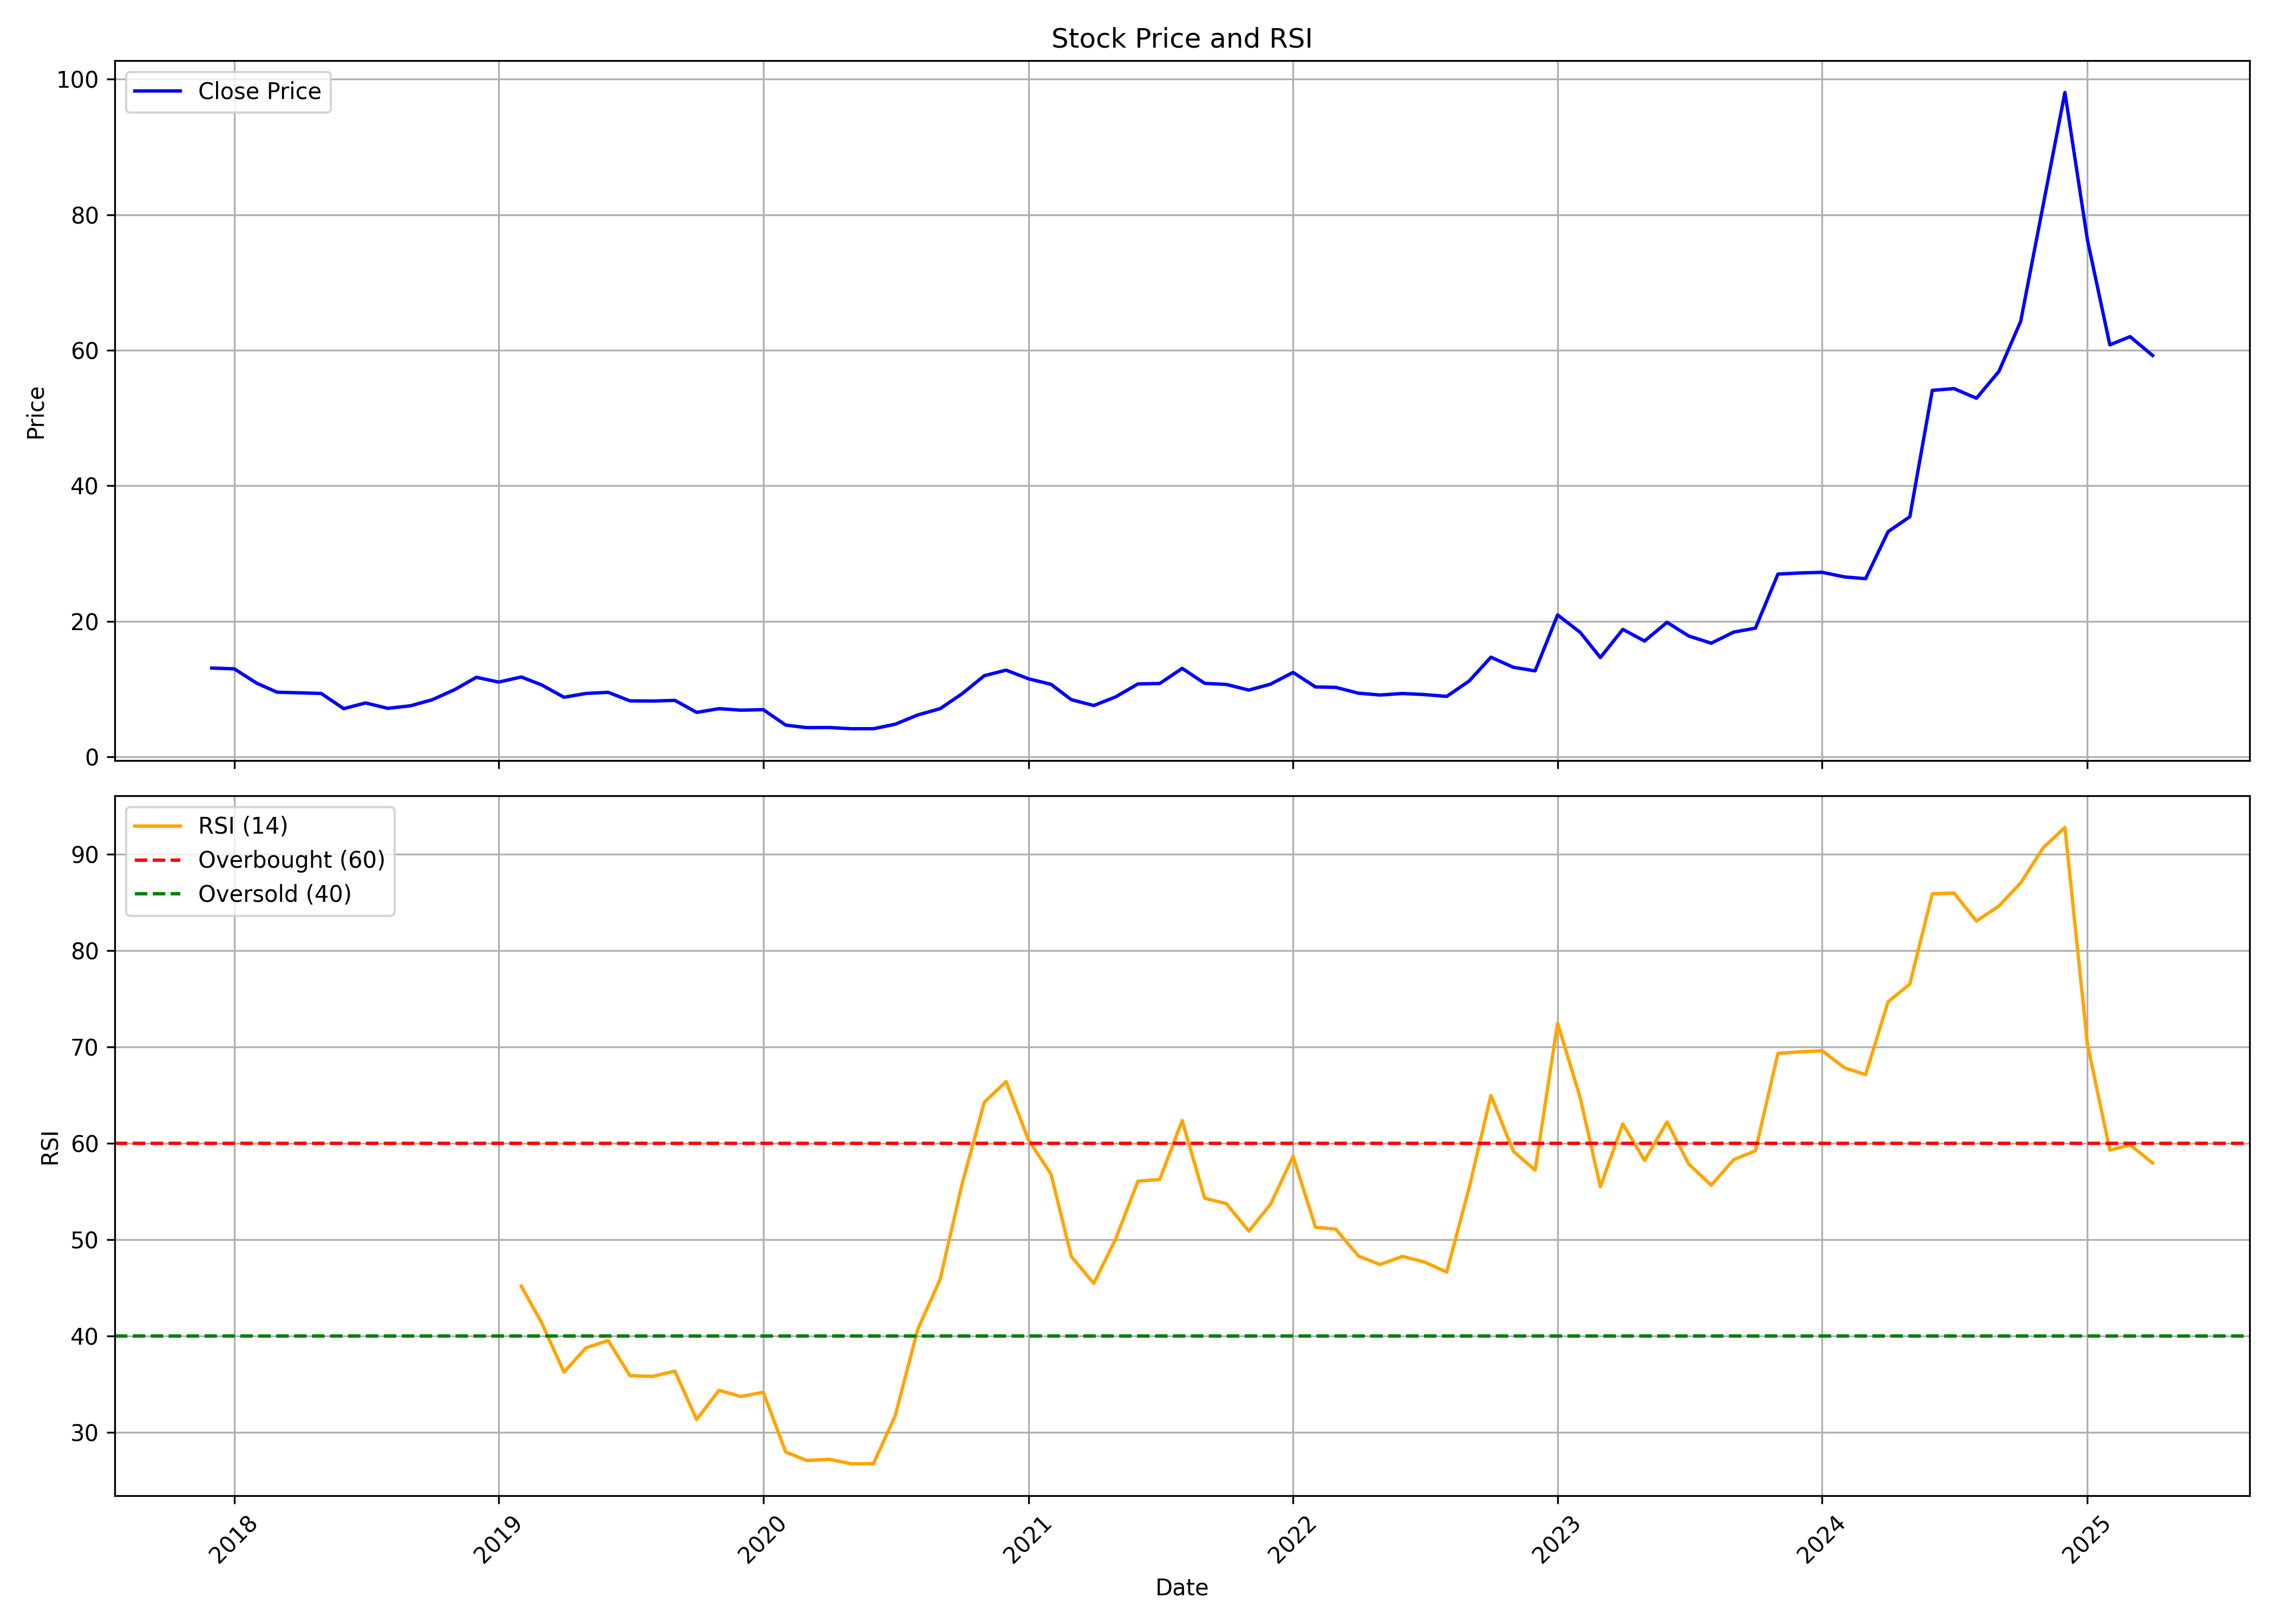

Values plotted in this chart, from the file beside it:
, Unnamed: 0, date, symbol, open, high, low, close, volume, rsi
0, 0, 2017-12-01, SHRADHA, 13.04, 13.95, 12.71, 13.09, 9177000, 
1, 1, 2018-01-01, SHRADHA, 13.3, 13.36, 12.52, 12.98, 1732500, 
2, 2, 2018-02-01, SHRADHA, 12.52, 12.52, 10.28, 10.86, 651000, 
3, 3, 2018-03-01, SHRADHA, 10.86, 12.05, 8.781, 9.529, 3864000, 
4, 4, 2018-04-01, SHRADHA, 9.529, 10.28, 9.342, 9.435, 609000, 
5, 5, 2018-05-01, SHRADHA, 9.435, 9.716, 9.062, 9.342, 52500, 
6, 6, 2018-06-01, SHRADHA, 9.342, 9.342, 6.913, 7.1, 157500, 
7, 7, 2018-07-01, SHRADHA, 7.1, 9.155, 6.932, 7.941, 945000, 
8, 8, 2018-08-01, SHRADHA, 7.941, 7.941, 7.147, 7.147, 42000, 
9, 9, 2018-09-01, SHRADHA, 7.147, 7.847, 7.1, 7.52, 189000, 
10, 10, 2018-10-01, SHRADHA, 7.52, 8.763, 7.006, 8.408, 724500, 
11, 11, 2018-11-01, SHRADHA, 8.595, 9.902, 8.595, 9.902, 210000, 
12, 12, 2018-12-01, SHRADHA, 9.902, 11.72, 9.361, 11.72, 115500, 
13, 13, 2019-01-01, SHRADHA, 11.77, 11.77, 9.379, 11.02, 210000, 
14, 14, 2019-02-01, SHRADHA, 11.21, 11.77, 11.21, 11.77, 21000, 45.17
15, 15, 2019-03-01, SHRADHA, 12.12, 12.12, 8.828, 10.61, 262500, 41.39
16, 16, 2019-04-01, SHRADHA, 10.61, 11.95, 7.726, 8.781, 168000, 36.23
17, 17, 2019-05-01, SHRADHA, 8.781, 9.342, 8.781, 9.342, 42000, 38.75
18, 18, 2019-06-01, SHRADHA, 9.342, 11.57, 7.539, 9.51, 147000, 39.52
19, 19, 2019-07-01, SHRADHA, 9.51, 9.744, 6.754, 8.249, 115500, 35.87
20, 20, 2019-08-01, SHRADHA, 8.249, 8.249, 6.68, 8.221, 31500, 35.79
21, 21, 2019-09-01, SHRADHA, 8.221, 9.594, 6.586, 8.324, 94500, 36.34
22, 22, 2019-10-01, SHRADHA, 9.192, 9.192, 5.437, 6.549, 157500, 31.31
23, 23, 2019-11-01, SHRADHA, 6.549, 7.1, 6.549, 7.1, 10500, 34.35
24, 24, 2019-12-01, SHRADHA, 7.1, 8.38, 5.615, 6.876, 94500, 33.7
25, 25, 2020-01-01, SHRADHA, 6.876, 8.24, 5.633, 6.95, 31500, 34.15
26, 26, 2020-02-01, SHRADHA, 6.95, 6.95, 4.55, 4.671, 462000, 27.93
27, 27, 2020-03-01, SHRADHA, 4.671, 5.045, 4.26, 4.297, 42000, 27.06
28, 28, 2020-04-01, SHRADHA, 4.297, 4.316, 4.11, 4.316, 21000, 27.18
29, 29, 2020-05-01, SHRADHA, 4.316, 4.316, 4.138, 4.138, 10500, 26.72
30, 30, 2020-06-01, SHRADHA, 4.138, 4.138, 4.138, 4.138, 0, 26.72
31, 31, 2020-07-01, SHRADHA, 3.97, 4.802, 3.97, 4.802, 462000, 31.71
32, 32, 2020-08-01, SHRADHA, 4.802, 6.166, 4.484, 6.166, 451500, 40.65
33, 33, 2020-09-01, SHRADHA, 6.166, 7.1, 6.166, 7.1, 42000, 45.88
34, 34, 2020-10-01, SHRADHA, 7.1, 9.279, 6.729, 9.279, 185660, 55.68
35, 35, 2020-11-01, SHRADHA, 9.731, 12.16, 8.485, 11.97, 200600, 64.28
36, 36, 2020-12-01, SHRADHA, 12.07, 15.06, 11.1, 12.78, 2137780, 66.4
37, 37, 2021-01-01, SHRADHA, 13.09, 13.35, 10.55, 11.51, 553055, 60.35
38, 38, 2021-02-01, SHRADHA, 11.51, 12.05, 9.819, 10.69, 200515, 56.78
39, 39, 2021-03-01, SHRADHA, 10.19, 11.22, 7.602, 8.426, 89125, 48.25
40, 40, 2021-04-01, SHRADHA, 8.426, 8.818, 6.964, 7.563, 19020, 45.45
41, 41, 2021-05-01, SHRADHA, 7.936, 9.789, 7.092, 8.828, 105295, 50.03
42, 42, 2021-06-01, SHRADHA, 8.691, 11.96, 8.328, 10.75, 973595, 56.07
43, 43, 2021-07-01, SHRADHA, 11.36, 11.86, 9.966, 10.81, 520120, 56.24
44, 44, 2021-08-01, SHRADHA, 11.03, 14.71, 8.053, 13.05, 3310830, 62.35
45, 45, 2021-09-01, SHRADHA, 13.23, 13.44, 10.27, 10.84, 1103765, 54.29
46, 46, 2021-10-01, SHRADHA, 10.84, 12.16, 9.672, 10.67, 591580, 53.73
47, 47, 2021-11-01, SHRADHA, 11.56, 11.56, 9.083, 9.838, 215865, 50.88
48, 48, 2021-12-01, SHRADHA, 9.995, 12.36, 9.377, 10.72, 1201885, 53.68
49, 49, 2022-01-01, SHRADHA, 10.59, 15.69, 10.29, 12.45, 10896545, 58.65
50, 50, 2022-02-01, SHRADHA, 12.38, 13.73, 9.436, 10.3, 5829375, 51.28
51, 51, 2022-03-01, SHRADHA, 10.3, 11.77, 10.2, 10.24, 1435190, 51.09
52, 52, 2022-04-01, SHRADHA, 10.28, 10.85, 9.26, 9.387, 1063830, 48.3
53, 53, 2022-05-01, SHRADHA, 9.23, 11.13, 8.436, 9.113, 2223060, 47.41
54, 54, 2022-06-01, SHRADHA, 9.289, 9.809, 7.514, 9.338, 801710, 48.25
55, 55, 2022-07-01, SHRADHA, 9.27, 9.799, 8.916, 9.181, 236770, 47.68
56, 56, 2022-08-01, SHRADHA, 9.348, 9.789, 8.171, 8.907, 336505, 46.63
57, 57, 2022-09-01, SHRADHA, 8.828, 13.3, 8.249, 11.18, 4318475, 55.4
58, 58, 2022-10-01, SHRADHA, 11.37, 17.02, 10.89, 14.69, 2234470, 64.96
59, 59, 2022-11-01, SHRADHA, 14.69, 15.42, 11.78, 13.2, 297820, 59.16
... 29 more rows
